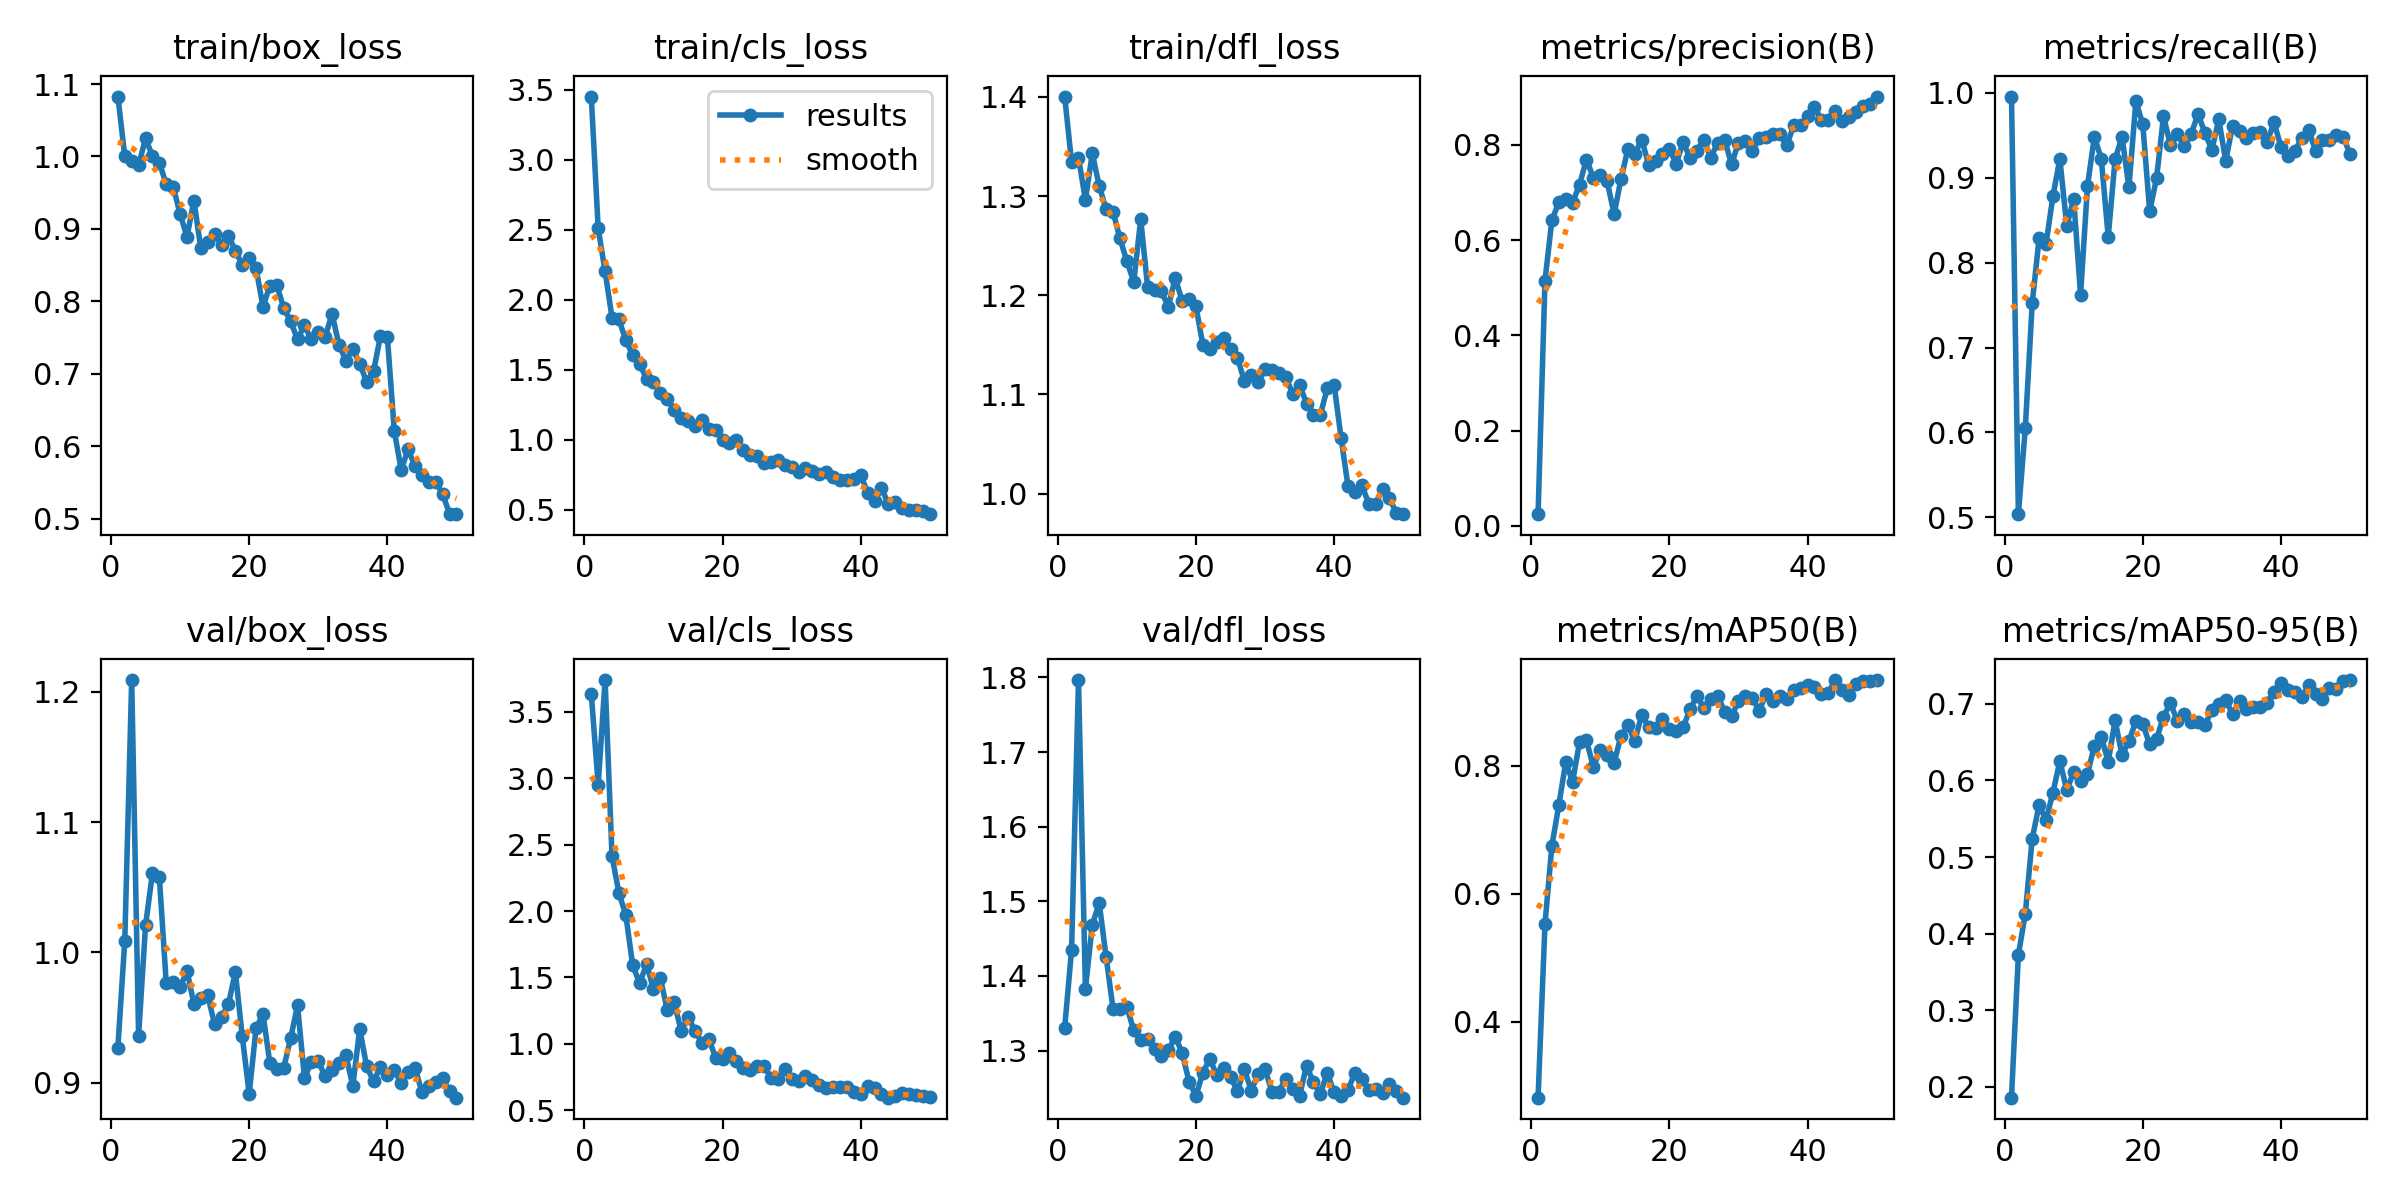

The data file committed next to this chart (first rows):
epoch, time, train/box_loss, train/cls_loss, train/dfl_loss, metrics/precision(B), metrics/recall(B), metrics/mAP50(B), metrics/mAP50-95(B), val/box_loss, val/cls_loss, val/dfl_loss, lr/pg0, lr/pg1, lr/pg2
1, 130.5, 1.083, 3.45, 1.4, 0.02451, 0.9954, 0.2813, 0.1858, 0.9271, 3.636, 1.331, 0.0002948, 0.0002948, 0.0002948
2, 278.9, 1, 2.509, 1.334, 0.5148, 0.5038, 0.5528, 0.3724, 1.009, 2.95, 1.435, 0.000586, 0.000586, 0.000586
3, 504.6, 0.9944, 2.202, 1.339, 0.6419, 0.6049, 0.6752, 0.426, 1.209, 3.739, 1.797, 0.0008651, 0.0008651, 0.0008651
4, 627.1, 0.9879, 1.872, 1.296, 0.6788, 0.752, 0.7383, 0.524, 0.936, 2.412, 1.383, 0.000855, 0.000855, 0.000855
5, 741.3, 1.025, 1.859, 1.343, 0.6865, 0.8286, 0.8055, 0.5679, 1.021, 2.137, 1.469, 0.000837, 0.000837, 0.000837
6, 852, 1.001, 1.71, 1.31, 0.6786, 0.8221, 0.7753, 0.5481, 1.061, 1.969, 1.498, 0.000819, 0.000819, 0.000819
7, 960.1, 0.9914, 1.604, 1.287, 0.7164, 0.8781, 0.8373, 0.584, 1.058, 1.59, 1.425, 0.000801, 0.000801, 0.000801
8, 1127, 0.9619, 1.54, 1.284, 0.769, 0.9221, 0.8397, 0.6252, 0.9765, 1.458, 1.356, 0.000783, 0.000783, 0.000783
9, 1327, 0.9584, 1.434, 1.257, 0.7304, 0.8429, 0.7985, 0.5874, 0.9777, 1.599, 1.355, 0.000765, 0.000765, 0.000765
10, 1525, 0.9209, 1.411, 1.234, 0.7356, 0.875, 0.825, 0.6109, 0.9731, 1.414, 1.358, 0.000747, 0.000747, 0.000747
11, 1734, 0.889, 1.33, 1.213, 0.7232, 0.7619, 0.817, 0.5993, 0.986, 1.495, 1.327, 0.000729, 0.000729, 0.000729
12, 1862, 0.9391, 1.287, 1.277, 0.6543, 0.8902, 0.8049, 0.6086, 0.9606, 1.253, 1.314, 0.000711, 0.000711, 0.000711
13, 2041, 0.8735, 1.215, 1.209, 0.7282, 0.9483, 0.8468, 0.6453, 0.9652, 1.313, 1.316, 0.000693, 0.000693, 0.000693
14, 2244, 0.8813, 1.156, 1.206, 0.791, 0.9218, 0.8633, 0.6565, 0.9671, 1.099, 1.303, 0.000675, 0.000675, 0.000675
15, 2445, 0.8934, 1.131, 1.204, 0.7815, 0.8304, 0.8386, 0.6244, 0.945, 1.205, 1.293, 0.000657, 0.000657, 0.000657
16, 2646, 0.8775, 1.098, 1.189, 0.8105, 0.9219, 0.88, 0.6784, 0.9504, 1.099, 1.3, 0.000639, 0.000639, 0.000639
17, 2769, 0.8905, 1.14, 1.217, 0.7585, 0.9478, 0.8602, 0.6327, 0.9603, 1.009, 1.319, 0.000621, 0.000621, 0.000621
18, 2875, 0.8698, 1.076, 1.194, 0.7669, 0.8885, 0.8591, 0.6516, 0.985, 1.04, 1.297, 0.000603, 0.000603, 0.000603
19, 2981, 0.8506, 1.072, 1.196, 0.7808, 0.9898, 0.8733, 0.6771, 0.9358, 0.8945, 1.259, 0.000585, 0.000585, 0.000585
20, 3086, 0.8594, 0.9984, 1.189, 0.7902, 0.9629, 0.8573, 0.6732, 0.8916, 0.8897, 1.239, 0.000567, 0.000567, 0.000567
21, 3192, 0.8455, 0.974, 1.15, 0.7604, 0.8606, 0.8549, 0.6475, 0.9418, 0.9348, 1.27, 0.000549, 0.000549, 0.000549
22, 3304, 0.7923, 0.9967, 1.146, 0.8055, 0.8994, 0.8605, 0.654, 0.953, 0.8732, 1.289, 0.000531, 0.000531, 0.000531
23, 3416, 0.8217, 0.9289, 1.153, 0.772, 0.9722, 0.8889, 0.6833, 0.915, 0.8155, 1.267, 0.000513, 0.000513, 0.000513
24, 3525, 0.8223, 0.8929, 1.157, 0.7878, 0.9383, 0.9093, 0.7006, 0.9106, 0.8011, 1.276, 0.000495, 0.000495, 0.000495
25, 3653, 0.7907, 0.8811, 1.146, 0.8103, 0.9512, 0.8904, 0.6781, 0.9116, 0.8351, 1.265, 0.000477, 0.000477, 0.000477
26, 3760, 0.7722, 0.8324, 1.137, 0.773, 0.937, 0.9043, 0.6868, 0.934, 0.835, 1.246, 0.000459, 0.000459, 0.000459
27, 3876, 0.7477, 0.8386, 1.114, 0.8046, 0.9512, 0.9091, 0.6764, 0.9595, 0.7439, 1.275, 0.000441, 0.000441, 0.000441
28, 3988, 0.7667, 0.8537, 1.12, 0.8104, 0.9749, 0.8849, 0.676, 0.9037, 0.7371, 1.246, 0.000423, 0.000423, 0.000423
29, 4101, 0.7474, 0.82, 1.112, 0.759, 0.9525, 0.8774, 0.6723, 0.9159, 0.8099, 1.269, 0.0004051, 0.0004051, 0.0004051
30, 4213, 0.7575, 0.8052, 1.126, 0.804, 0.9326, 0.9016, 0.6917, 0.9164, 0.7333, 1.275, 0.0003871, 0.0003871, 0.0003871
31, 4326, 0.751, 0.7689, 1.125, 0.8081, 0.9686, 0.9095, 0.7004, 0.9051, 0.7233, 1.244, 0.0003691, 0.0003691, 0.0003691
32, 4436, 0.7827, 0.7943, 1.122, 0.7867, 0.9199, 0.9064, 0.7049, 0.9095, 0.7546, 1.245, 0.0003511, 0.0003511, 0.0003511
33, 4545, 0.7398, 0.7727, 1.118, 0.8134, 0.9609, 0.8864, 0.6865, 0.9153, 0.7298, 1.262, 0.0003331, 0.0003331, 0.0003331
34, 4652, 0.7182, 0.7524, 1.1, 0.8165, 0.9553, 0.9119, 0.7031, 0.9212, 0.6929, 1.249, 0.0003151, 0.0003151, 0.0003151
35, 4759, 0.7343, 0.7662, 1.11, 0.8229, 0.9464, 0.9011, 0.6933, 0.8976, 0.6693, 1.24, 0.0002971, 0.0002971, 0.0002971
36, 4867, 0.7136, 0.7338, 1.091, 0.8225, 0.952, 0.9094, 0.6954, 0.9413, 0.6785, 1.28, 0.0002791, 0.0002791, 0.0002791
37, 4977, 0.689, 0.7096, 1.079, 0.7993, 0.9533, 0.9042, 0.6958, 0.9126, 0.6739, 1.257, 0.0002611, 0.0002611, 0.0002611
38, 5085, 0.7035, 0.7118, 1.08, 0.841, 0.9419, 0.918, 0.7013, 0.9012, 0.6781, 1.242, 0.0002431, 0.0002431, 0.0002431
39, 5191, 0.7519, 0.717, 1.106, 0.8415, 0.9651, 0.9221, 0.7158, 0.9123, 0.6412, 1.27, 0.0002251, 0.0002251, 0.0002251
40, 5298, 0.7509, 0.7467, 1.109, 0.8606, 0.9362, 0.9268, 0.727, 0.9058, 0.6248, 1.244, 0.0002071, 0.0002071, 0.0002071
41, 5434, 0.6211, 0.6205, 1.056, 0.8796, 0.925, 0.9226, 0.7175, 0.9097, 0.6799, 1.239, 0.0001891, 0.0001891, 0.0001891
42, 5543, 0.5676, 0.5597, 1.008, 0.8513, 0.9313, 0.913, 0.7156, 0.8999, 0.6651, 1.247, 0.0001711, 0.0001711, 0.0001711
43, 5650, 0.5955, 0.6557, 1.002, 0.8519, 0.9464, 0.9145, 0.7085, 0.9085, 0.6234, 1.27, 0.0001531, 0.0001531, 0.0001531
44, 5758, 0.5726, 0.538, 1.009, 0.8702, 0.9566, 0.9336, 0.7242, 0.9117, 0.5948, 1.262, 0.0001351, 0.0001351, 0.0001351
45, 5868, 0.5598, 0.5571, 0.9901, 0.849, 0.9316, 0.9188, 0.7132, 0.8928, 0.6085, 1.247, 0.0001171, 0.0001171, 0.0001171
46, 5980, 0.5509, 0.5084, 0.9898, 0.8587, 0.9446, 0.9114, 0.7059, 0.8972, 0.6301, 1.249, 9.9081e-05, 9.9081e-05, 9.9081e-05
47, 6089, 0.5507, 0.5007, 1.004, 0.868, 0.9446, 0.9275, 0.7205, 0.9008, 0.6211, 1.243, 8.10828e-05, 8.10828e-05, 8.10828e-05
48, 6195, 0.5337, 0.4961, 0.9954, 0.8814, 0.9504, 0.932, 0.7198, 0.9036, 0.6179, 1.255, 6.30846e-05, 6.30846e-05, 6.30846e-05
49, 6306, 0.5068, 0.4881, 0.9806, 0.8858, 0.9482, 0.9327, 0.7294, 0.8936, 0.6043, 1.246, 4.50864e-05, 4.50864e-05, 4.50864e-05
50, 6414, 0.5061, 0.4678, 0.9793, 0.9012, 0.9276, 0.9341, 0.731, 0.8887, 0.5973, 1.237, 2.70882e-05, 2.70882e-05, 2.70882e-05
